Run: headless pygame with SDL's dummy video driver; simulated clock (each Clock.tick advances the game by its frame time, no real sleeping); random seed 0; keys injected as events and as key.get_pressed() state; no mouse input.
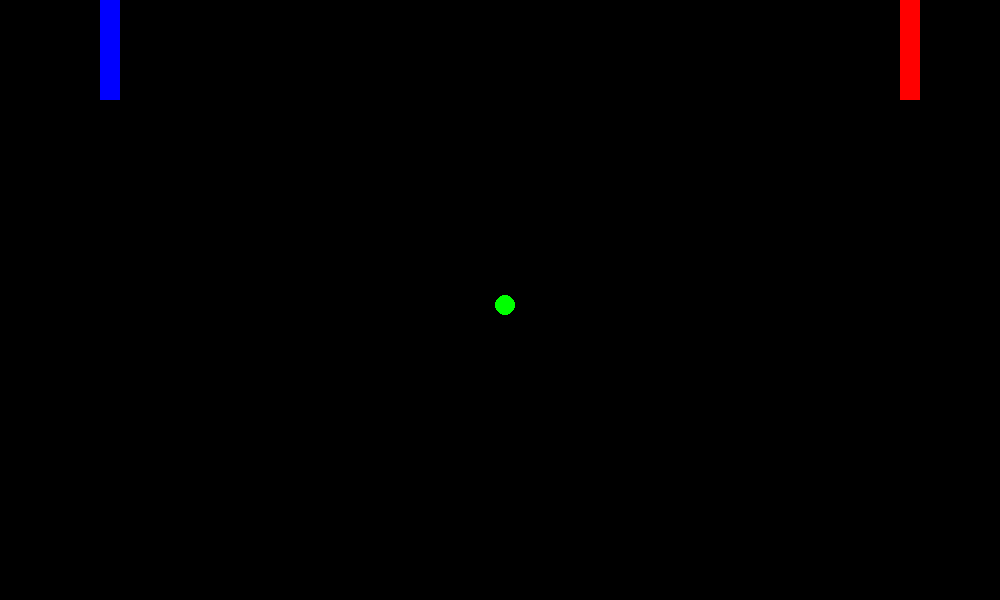
Frame 1 of 4 · flips 1–60 · no input
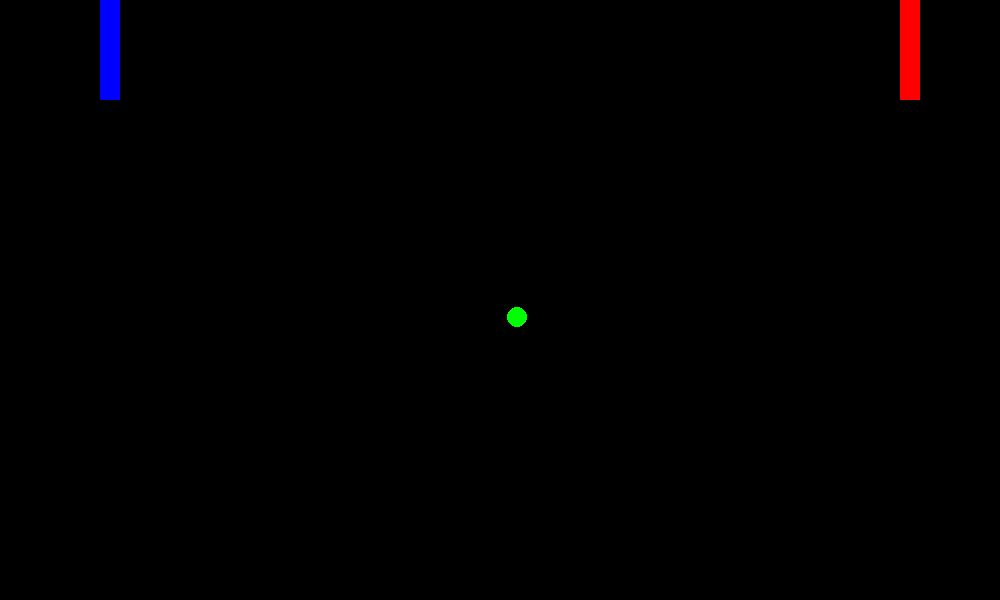
Frame 2 of 4 · flips 61–180 · tapped SPACE, RETURN · held RIGHT (→), D
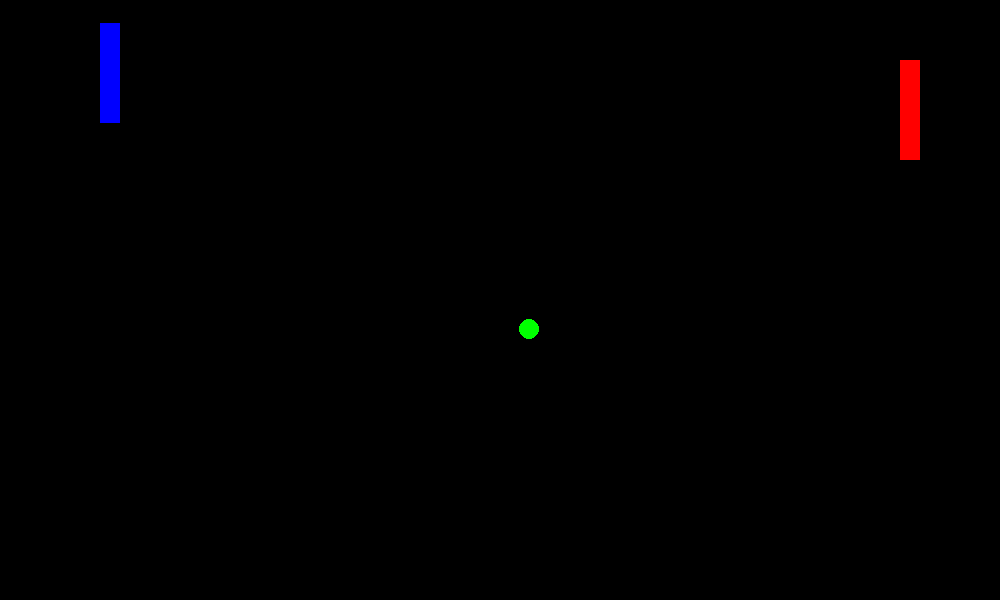
Frame 3 of 4 · flips 181–300 · held DOWN (↓), S
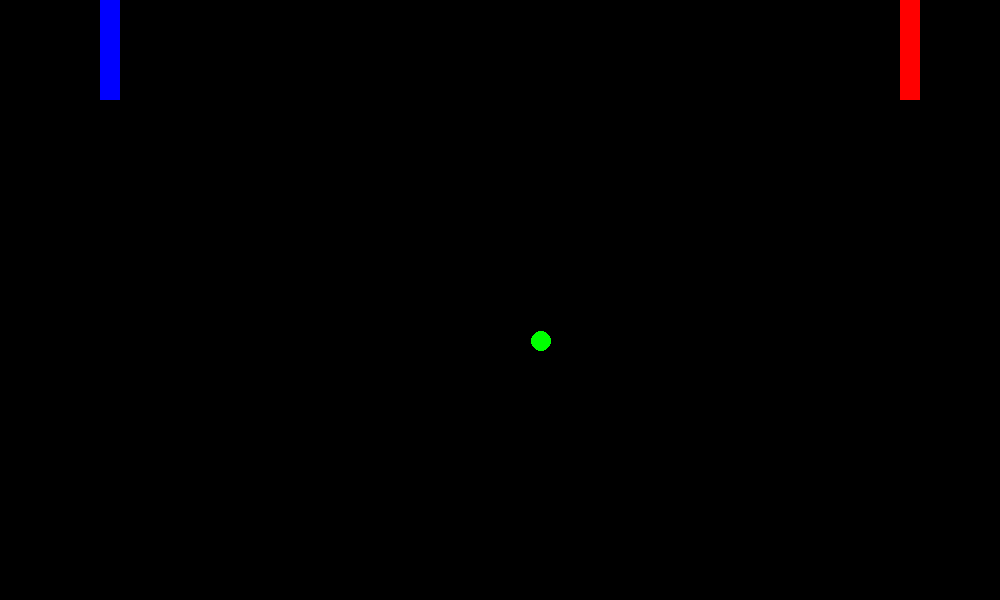
Frame 4 of 4 · flips 301–420 · held LEFT (←), A, UP (↑), W

The pygame program that drew these frames:

import pygame
pygame.display.set_caption("pong")
pygame.init()

WIDTH, HEIGHT = 1000, 600

ball_x, ball_y = 500, 300
balldirectx = "right"
balldirecty = "up"
playerscore = 0
opponentscore = 0
playerpaddle = 0
playerpaddletall = 100
opponentpaddle = 0
opponentpaddletall = 100

wn = pygame.display.set_mode((WIDTH, HEIGHT))
active = True
while active:
    for event in pygame.event.get():
        if event.type == pygame.QUIT:
            active = False
    playerinput = pygame.key.get_pressed()
    if playerinput[pygame.K_UP] and playerpaddle >= 0:
        playerpaddle -= 0.5
    if playerinput[pygame.K_DOWN] and playerpaddle <= 500:
        playerpaddle += 0.5
    if playerinput[pygame.K_w] and opponentpaddle >= 0:
        opponentpaddle -= 0.2
    if playerinput[pygame.K_s] and opponentpaddle <= 500:
        opponentpaddle += 0.2
    pygame.draw.rect(wn, "red", (900, playerpaddle, 20, playerpaddletall))
    pygame.draw.rect(wn, "blue", (100, opponentpaddle, 20, opponentpaddletall))
    pygame.draw.circle(wn, "GREEN", (ball_x, ball_y), 10)
    pygame.display.update()

    pygame.draw.circle(wn, "GREEN", (ball_x, ball_y), 10)

    if ball_x >= 50 and ball_x <= 100 and ball_y >= opponentpaddle and ball_y <= opponentpaddle + 100:
        balldirectx = "right"
    if ball_x <= 1000 and ball_x >= 900 and ball_y >= playerpaddle and ball_y <= playerpaddle + 100:
        balldirectx = "left"
    if ball_y > 600:
        balldirecty = "down"
    if ball_y < 0:
        balldirecty = "up"
    if ball_x > 1000:
        opponentscore += 1
        ball_x = 500
        ball_y = 300
    if ball_x < 0:
        playerscore += 1
        ball_x = 500
        ball_y = 300
    if balldirectx == "right":
        ball_x += 0.1
    if balldirectx == "left":
        ball_x -= 0.1
    if balldirecty == "up":
        ball_y += 0.1
    if balldirecty == "down":
        ball_y -= 0.1
    wn.fill("black")
